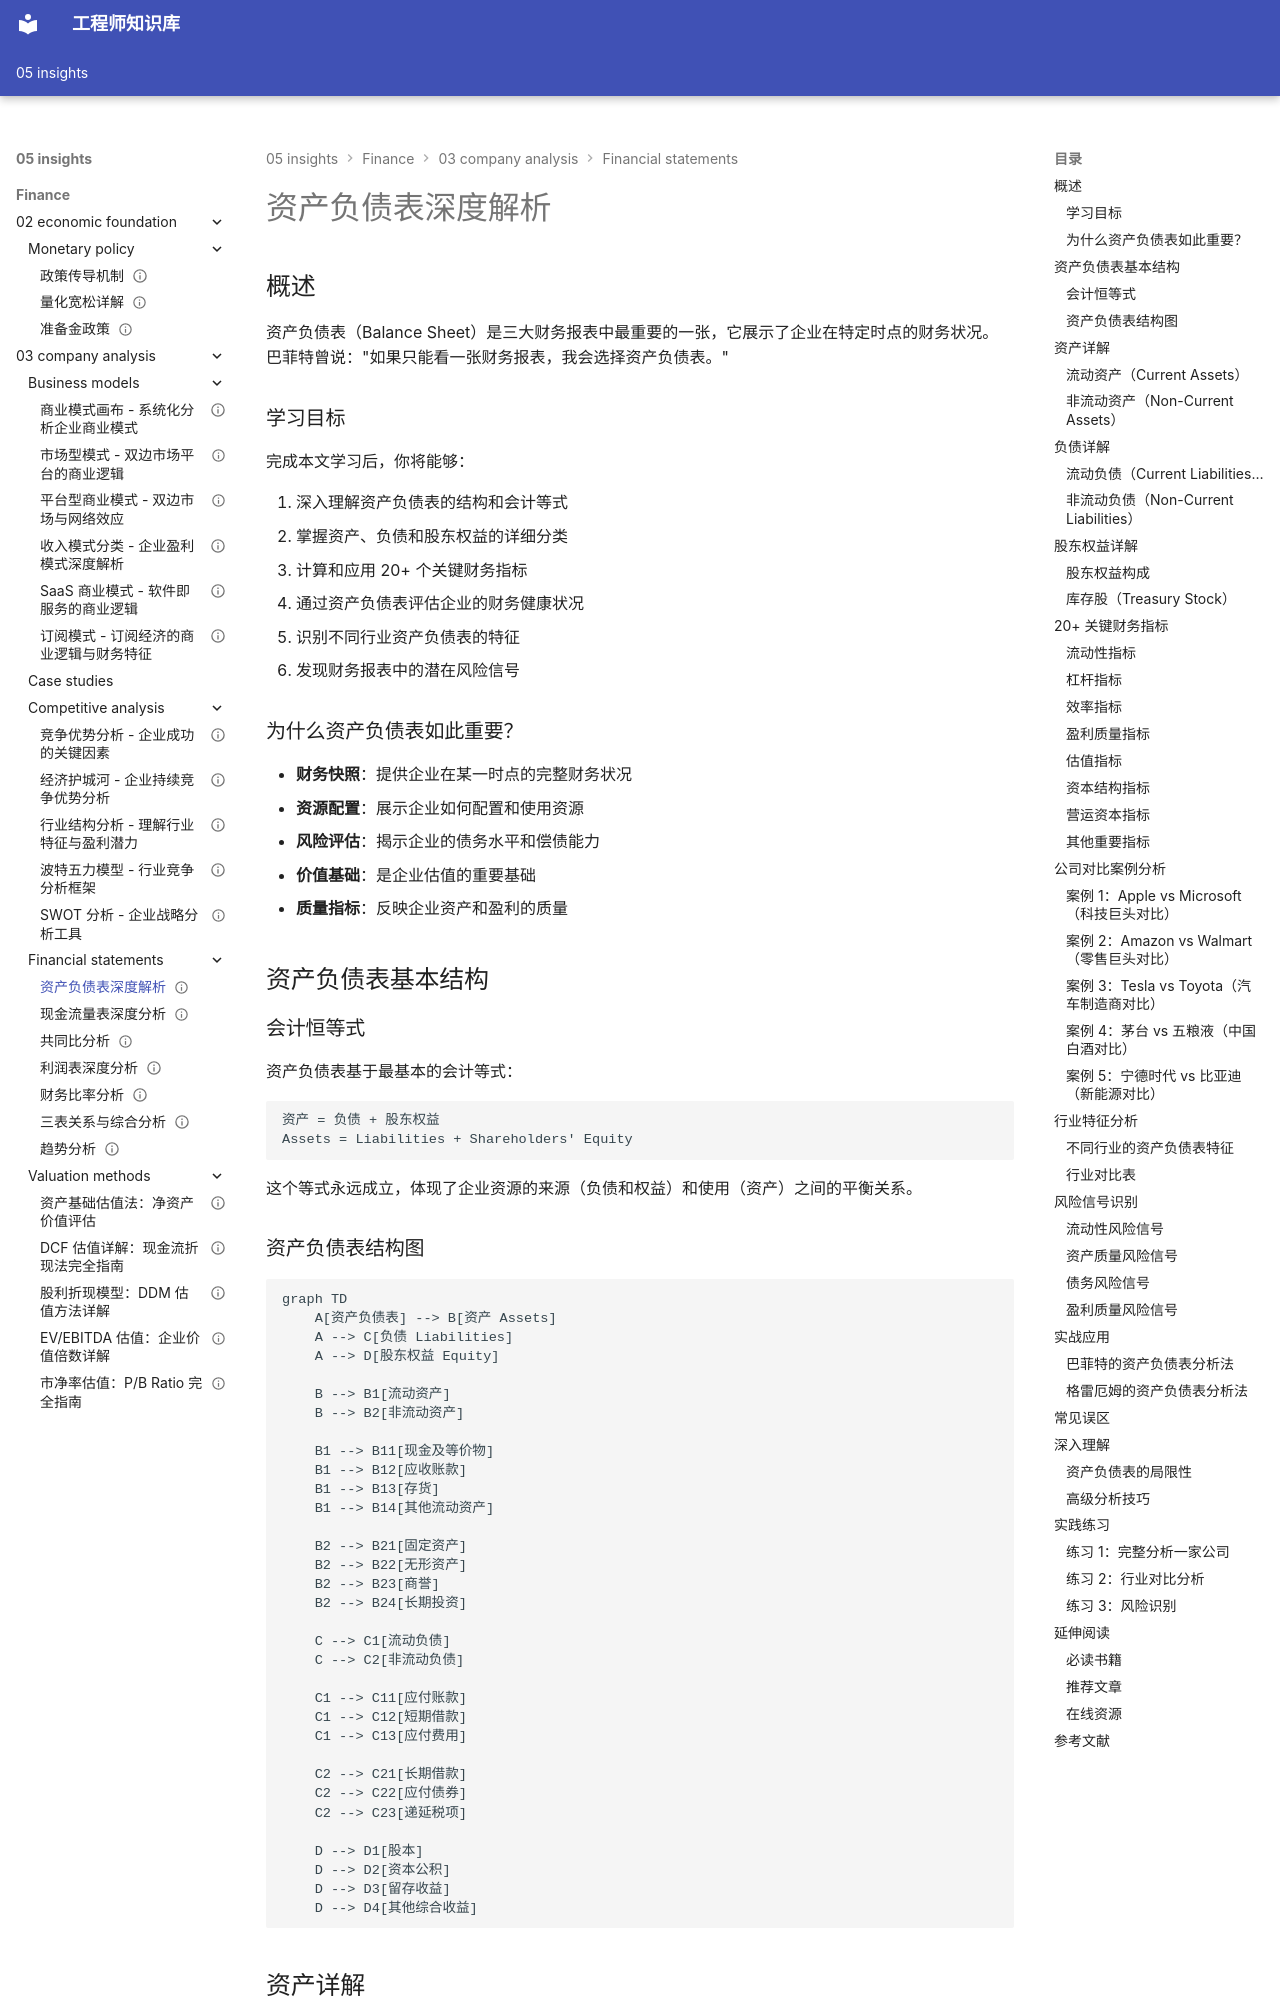

repository: Vuiora/knowledge-os · page: 05-insights/finance/03-company-analysis/financial-statements/balance-sheet/index.html · generator: mkdocs

---
title: 资产负债表深度解析
description: 深入理解资产负债表的结构、关键指标和分析方法，掌握企业财务状况评估的核心技能
slug: balance-sheet-analysis
domain: 金融洞察
module: 公司分析 - 财务报表分析
content_type: article
skill_level: advanced
tags:
- 价值投资
- 公司分析
- 财务分析
- 资产负债表
prerequisites:
- 基础会计知识
- 财务报表基本概念
related_contents:
- income-statement.md
- cash-flow-statement.md
- statement-relationships.md
- ratio-analysis.md
estimated_time: 60
difficulty_score: 4
author: Finance Knowledge System
created_at: '2024-01-20'
updated_at: '2024-01-20'
version: '1.0'
language: zh-CN
status: published
is_featured: true
---

# 资产负债表深度解析

## 概述

资产负债表（Balance Sheet）是三大财务报表中最重要的一张，它展示了企业在特定时点的财务状况。巴菲特曾说："如果只能看一张财务报表，我会选择资产负债表。"

### 学习目标

完成本文学习后，你将能够：

1. 深入理解资产负债表的结构和会计等式
2. 掌握资产、负债和股东权益的详细分类
3. 计算和应用 20+ 个关键财务指标
4. 通过资产负债表评估企业的财务健康状况
5. 识别不同行业资产负债表的特征
6. 发现财务报表中的潜在风险信号

### 为什么资产负债表如此重要？


- **财务快照**：提供企业在某一时点的完整财务状况
- **资源配置**：展示企业如何配置和使用资源
- **风险评估**：揭示企业的债务水平和偿债能力
- **价值基础**：是企业估值的重要基础
- **质量指标**：反映企业资产和盈利的质量

## 资产负债表基本结构

### 会计恒等式

资产负债表基于最基本的会计等式：

```
资产 = 负债 + 股东权益
Assets = Liabilities + Shareholders' Equity
```

这个等式永远成立，体现了企业资源的来源（负债和权益）和使用（资产）之间的平衡关系。
